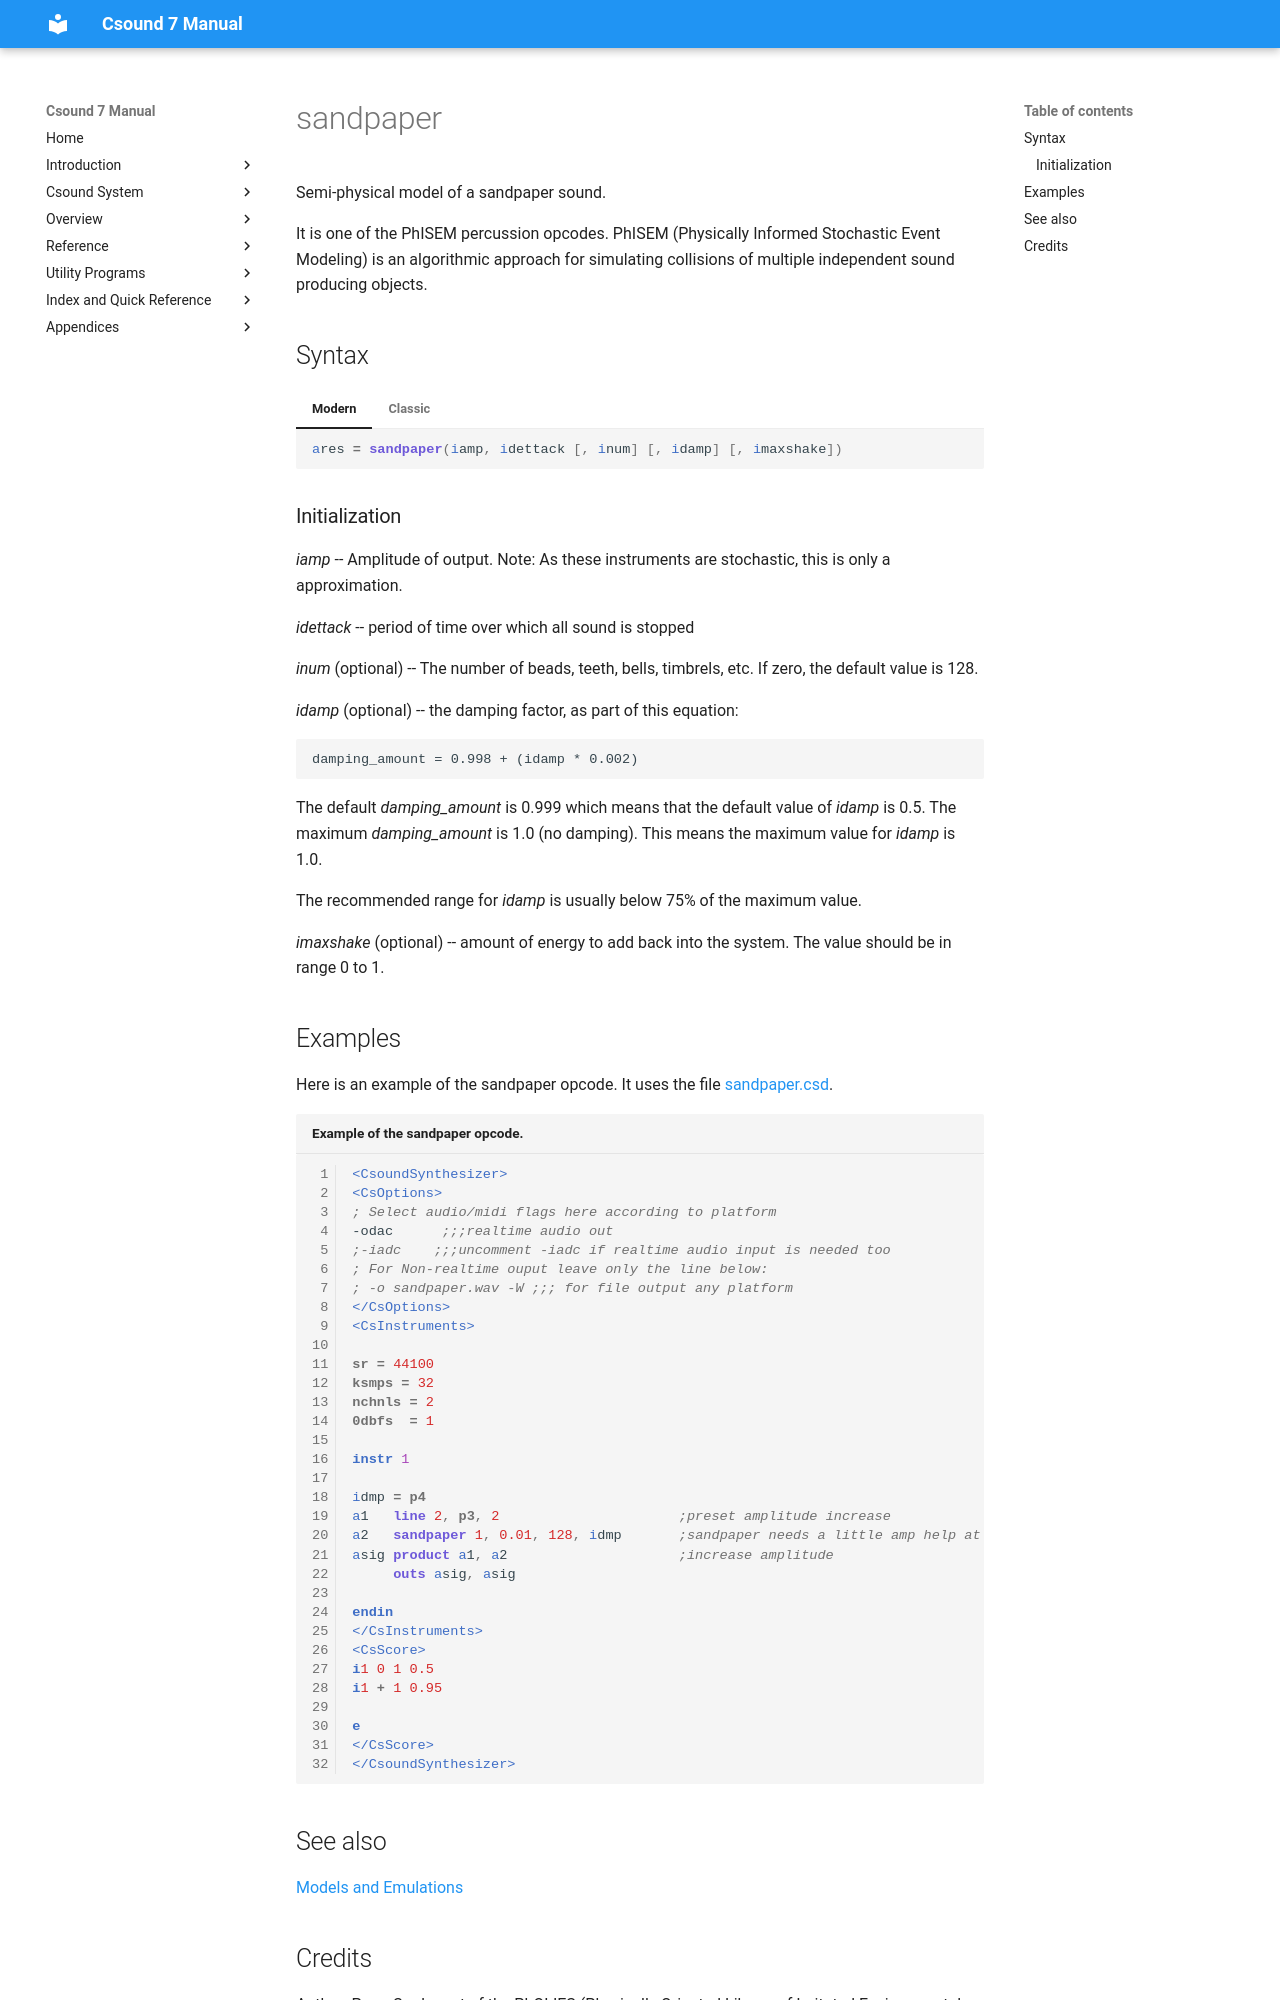

repository: csound/manual · page: opcodes/sandpaper/index.html · generator: mkdocs

<!--
id:sandpaper
category:Signal Generators:Models and Emulations
-->
# sandpaper
Semi-physical model of a sandpaper sound.

It is one of the PhISEM percussion opcodes. PhISEM (Physically Informed Stochastic Event Modeling) is an algorithmic approach for simulating collisions of multiple independent sound producing objects.

## Syntax
=== "Modern"
    ``` csound-orc
    ares = sandpaper(iamp, idettack [, inum] [, idamp] [, imaxshake])
    ```

=== "Classic"
    ``` csound-orc
    ares sandpaper iamp, idettack [, inum] [, idamp] [, imaxshake]
    ```

### Initialization

_iamp_ -- Amplitude of output.  Note: As these instruments are stochastic, this is only a approximation.

_idettack_ -- period of time over which all sound is stopped

_inum_ (optional) -- The number of beads, teeth, bells, timbrels, etc.  If zero, the default value is 128.

_idamp_ (optional) -- the damping factor, as part of this equation:

```
damping_amount = 0.998 + (idamp * 0.002)
```

The default _damping_amount_ is 0.999 which means that the default value of _idamp_ is 0.5. The maximum _damping_amount_ is 1.0 (no damping). This means the maximum value for _idamp_ is 1.0.

The recommended range for _idamp_ is usually below 75% of the maximum value.

_imaxshake_ (optional) -- amount of energy to add back into the system. The value should be in range 0 to 1.

## Examples

Here is an example of the sandpaper opcode. It uses the file [sandpaper.csd](../examples/sandpaper.csd).

``` csound-csd title="Example of the sandpaper opcode." linenums="1"
--8<-- "examples/sandpaper.csd"
```

## See also

[Models and Emulations](../siggen/models.md)
